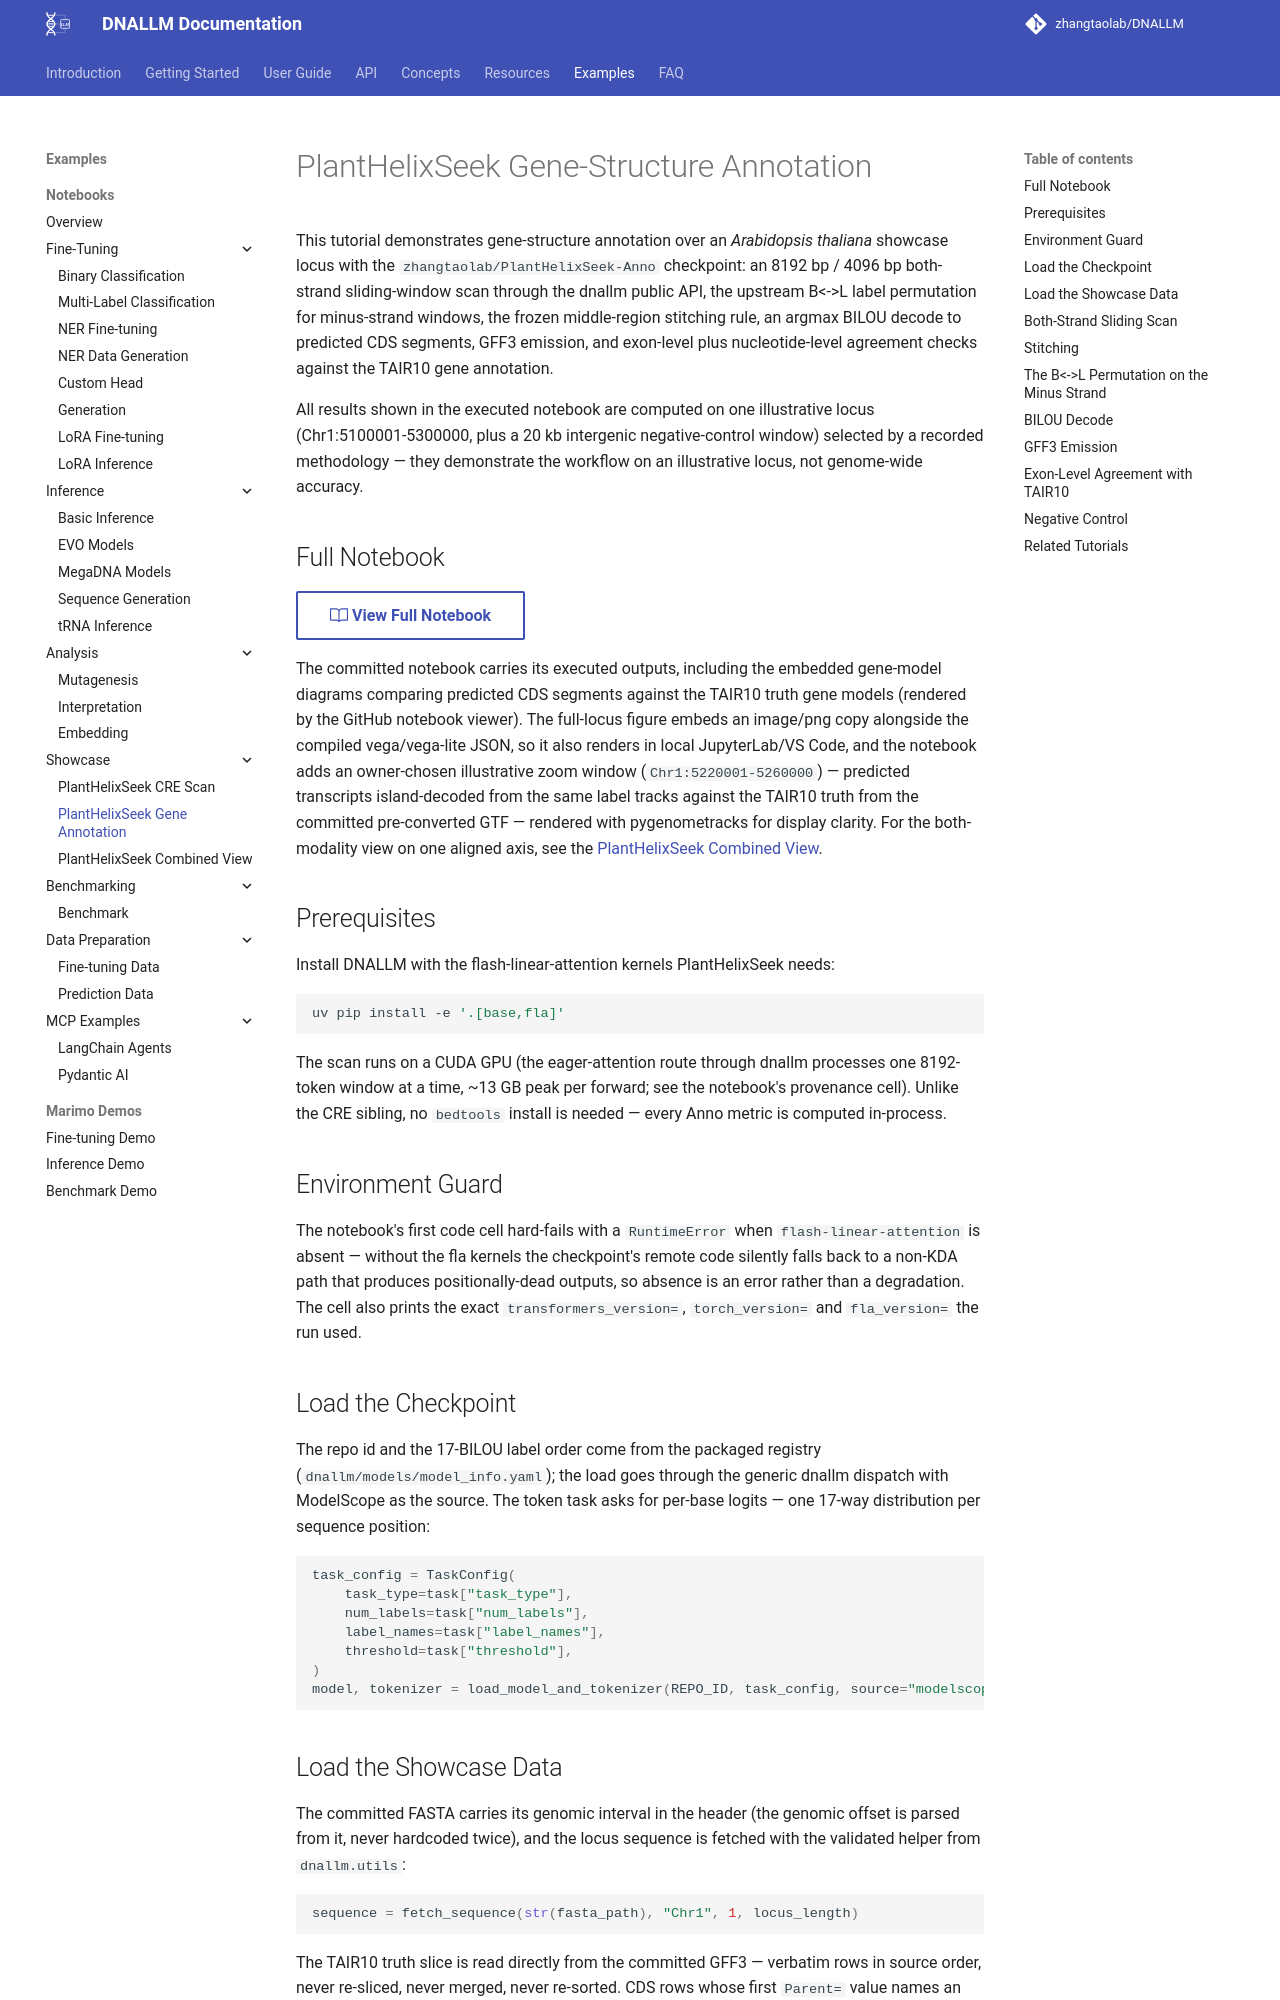

repository: zhangtaolab/DNALLM · page: example/notebooks/plant_helixseek_anno/index.html · generator: mkdocs

---
notebook: example/notebooks/plant_helixseek_anno/plant_helixseek_anno.ipynb
sync_check: true
---

# PlantHelixSeek Gene-Structure Annotation

This tutorial demonstrates gene-structure annotation over an *Arabidopsis thaliana* showcase locus with the `zhangtaolab/PlantHelixSeek-Anno` checkpoint: an 8192 bp / 4096 bp both-strand sliding-window scan through the dnallm public API, the upstream B<->L label permutation for minus-strand windows, the frozen middle-region stitching rule, an argmax BILOU decode to predicted CDS segments, GFF3 emission, and exon-level plus nucleotide-level agreement checks against the TAIR10 gene annotation.

All results shown in the executed notebook are computed on one illustrative locus (Chr1:5100001-5300000, plus a 20 kb intergenic negative-control window) selected by a recorded methodology — they demonstrate the workflow on an illustrative locus, not genome-wide accuracy.

## Full Notebook

[:octicons-book-24: View Full Notebook](https://github.com/zhangtaolab/DNALLM/blob/main/example/notebooks/plant_helixseek_anno/plant_helixseek_anno.ipynb){ .md-button }

The committed notebook carries its executed outputs, including the embedded gene-model diagrams comparing predicted CDS segments against the TAIR10 truth gene models (rendered by the GitHub notebook viewer). The full-locus figure embeds an image/png copy alongside the compiled vega/vega-lite JSON, so it also renders in local JupyterLab/VS Code, and the notebook adds an owner-chosen illustrative zoom window (`Chr1:5220001-5260000`) — predicted transcripts island-decoded from the same label tracks against the TAIR10 truth from the committed pre-converted GTF — rendered with pygenometracks for display clarity. For the both-modality view on one aligned axis, see the [PlantHelixSeek Combined View](plant_helixseek_combined.md).

## Prerequisites

Install DNALLM with the flash-linear-attention kernels PlantHelixSeek needs:

```bash
uv pip install -e '.[base,fla]'
```

The scan runs on a CUDA GPU (the eager-attention route through dnallm processes one 8192-token window at a time, ~13 GB peak per forward; see the notebook's provenance cell). Unlike the CRE sibling, no `bedtools` install is needed — every Anno metric is computed in-process.

## Environment Guard

The notebook's first code cell hard-fails with a `RuntimeError` when `flash-linear-attention` is absent — without the fla kernels the checkpoint's remote code silently falls back to a non-KDA path that produces positionally-dead outputs, so absence is an error rather than a degradation. The cell also prints the exact `transformers_version=`, `torch_version=` and `fla_version=` the run used.

## Load the Checkpoint

The repo id and the 17-BILOU label order come from the packaged registry (`dnallm/models/model_info.yaml`); the load goes through the generic dnallm dispatch with ModelScope as the source. The token task asks for per-base logits — one 17-way distribution per sequence position:

```python
task_config = TaskConfig(
    task_type=task["task_type"],
    num_labels=task["num_labels"],
    label_names=task["label_names"],
    threshold=task["threshold"],
)
model, tokenizer = load_model_and_tokenizer(REPO_ID, task_config, source="modelscope")
```
